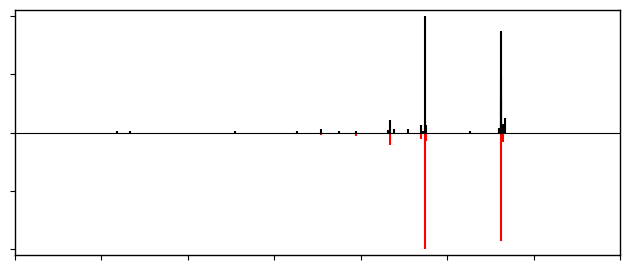

Generate this figure with matplotlib:
import numpy as np
import matplotlib.pyplot as plt

output_path = r"MS2_mirror_plot.png"

# ==================== First ====================
mz1 = np.array([59.01378, 66.58502, 127.40117, 163.11087, 177.04575, 187.30441, 197.05258, 216.05006, 217.05827, 219.17468, 227.24715, 235.04962, 236.05315, 237.06456, 237.15218, 237.1849, 238.06863, 263.16733, 280.16296, 280.19885, 281.05453, 281.09833, 281.1396, 281.1763, 281.2175, 281.2483, 282.05615, 282.14264, 282.17975, 282.25162, 283.26437])

intensity1 = np.array([10712.985, 8435.212, 9376.13, 9090.312, 26481.242, 10031.497, 10851.451, 20069.68, 86379.95, 22264.373, 26866.219, 49706.344, 8673.232, 793146.0, 10366.548, 27953.326, 54379.688, 9842.995, 30796.545, 14149.626, 688138.2, 14796.977, 69020.99, 231335.3, 18710.365, 392168.56, 58649.58, 12633.329, 15203.273, 37569.59, 96499.875])

#mz1 = np.array([np.float32(50.12486), np.float32(77.44146), np.float32(79.95746), np.float32(80.96534), np.float32(406.9622), np.float32(408.88052), np.float32(426.96967), np.float32(427.22125)])

#intensity1 = np.array([np.float32(13634.061), np.float32(11614.586), np.float32(38149.61), np.float32(91698.484), np.float32(59096.37), np.float32(11867.827), np.float32(161407.83), np.float32(14443.356)])

# ==================== Second ===================
mz2 = np.array([np.float32(177.04555), np.float32(197.05247), np.float32(216.05022), np.float32(217.05818), np.float32(235.04886), np.float32(237.0644), np.float32(238.06757), np.float32(281.05435), np.float32(282.0573)])

intensity2 = np.array([np.float32(1488089.6), np.float32(1855136.4), np.float32(975208.75), np.float32(6762463.0), np.float32(3223981.5), np.float32(63351412.0), np.float32(4832566.5), np.float32(58658196.0), np.float32(4958723.0)])

#mz2 = np.array([406.961792, 426.967987])

#intensity2 = np.array([470088.59375, 1630643.625])

intensity1_norm = intensity1 / intensity1.max() * 100
intensity2_norm = intensity2 / intensity2.max() * 100

plt.rcParams["font.family"] = "Arial"
plt.rcParams["axes.linewidth"] = 1.0

fig, ax = plt.subplots(figsize=(6.4, 2.8))

ax.vlines(
    mz1, 0, intensity1_norm,
    color="black", linewidth=1.5,
    label="Spectrum 1"
)

ax.vlines(
    mz2, 0, -intensity2_norm,
    color="red", linewidth=1.5,
    label="Spectrum 2"
)

ax.axhline(0, color="black", linewidth=0.8)
#ax.set_xlim(0, 500)
ax.set_xlim(0, 350)

ax.set_ylim(-105, 105)

ax.tick_params(axis="both", labelbottom=False, labelleft=False, direction="out")
#ax.legend(frameon=False, fontsize=11, loc="upper left")

plt.tight_layout()

plt.savefig(output_path, dpi=600, bbox_inches="tight", transparent=True)
plt.show()
